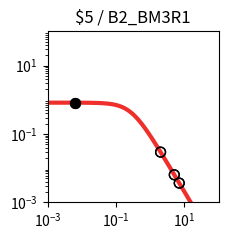

Write the Python code that produced this figure. (Note: this script raises an exception after producing the figure.)
import matplotlib.pyplot as plt
import matplotlib.ticker as ticker
import numpy as np

fig, ax = plt.subplots(figsize=(2.5,2.5))

plt.xlim(1.000000e-03, 1.000000e+02)
plt.ylim(1.000000e-03, 1.000000e+02)

x = np.array([1.000000e-03,1.122018e-03,1.258925e-03,1.412538e-03,1.584893e-03,1.778279e-03,1.995262e-03,2.238721e-03,2.511886e-03,2.818383e-03,3.162278e-03,3.548134e-03,3.981072e-03,4.466836e-03,5.011872e-03,5.623413e-03,6.309573e-03,7.079458e-03,7.943282e-03,8.912509e-03,1.000000e-02,1.122018e-02,1.258925e-02,1.412538e-02,1.584893e-02,1.778279e-02,1.995262e-02,2.238721e-02,2.511886e-02,2.818383e-02,3.162278e-02,3.548134e-02,3.981072e-02,4.466836e-02,5.011872e-02,5.623413e-02,6.309573e-02,7.079458e-02,7.943282e-02,8.912509e-02,1.000000e-01,1.122018e-01,1.258925e-01,1.412538e-01,1.584893e-01,1.778279e-01,1.995262e-01,2.238721e-01,2.511886e-01,2.818383e-01,3.162278e-01,3.548134e-01,3.981072e-01,4.466836e-01,5.011872e-01,5.623413e-01,6.309573e-01,7.079458e-01,7.943282e-01,8.912509e-01,1.000000e+00,1.122018e+00,1.258925e+00,1.412538e+00,1.584893e+00,1.778279e+00,1.995262e+00,2.238721e+00,2.511886e+00,2.818383e+00,3.162278e+00,3.548134e+00,3.981072e+00,4.466836e+00,5.011872e+00,5.623413e+00,6.309573e+00,7.079458e+00,7.943282e+00,8.912509e+00,1.000000e+01,1.122018e+01,1.258925e+01,1.412538e+01,1.584893e+01,1.778279e+01,1.995262e+01,2.238721e+01,2.511886e+01,2.818383e+01,3.162278e+01,3.548134e+01,3.981072e+01,4.466836e+01,5.011872e+01,5.623413e+01,6.309573e+01,7.079458e+01,7.943282e+01,8.912509e+01,1.000000e+02,])
y = np.array([8.219400e-01,8.219271e-01,8.219115e-01,8.218926e-01,8.218696e-01,8.218416e-01,8.218078e-01,8.217666e-01,8.217167e-01,8.216560e-01,8.215824e-01,8.214931e-01,8.213846e-01,8.212530e-01,8.210933e-01,8.208994e-01,8.206642e-01,8.203787e-01,8.200325e-01,8.196125e-01,8.191032e-01,8.184856e-01,8.177371e-01,8.168303e-01,8.157319e-01,8.144024e-01,8.127941e-01,8.108499e-01,8.085021e-01,8.056697e-01,8.022576e-01,7.981536e-01,7.932271e-01,7.873270e-01,7.802807e-01,7.718935e-01,7.619500e-01,7.502167e-01,7.364483e-01,7.203966e-01,7.018247e-01,6.805248e-01,6.563407e-01,6.291939e-01,5.991091e-01,5.662382e-01,5.308754e-01,4.934599e-01,4.545641e-01,4.148627e-01,3.750891e-01,3.359820e-01,2.982313e-01,2.624319e-01,2.290505e-01,1.984097e-01,1.706879e-01,1.459329e-01,1.240842e-01,1.049986e-01,8.847644e-02,7.428478e-02,6.217651e-02,5.190485e-02,4.323354e-02,3.594326e-02,2.983521e-02,2.473248e-02,2.047991e-02,1.694300e-02,1.400624e-02,1.157120e-02,9.554497e-03,7.885857e-03,6.506302e-03,5.366496e-03,4.425283e-03,3.648409e-03,3.007416e-03,2.478699e-03,2.042701e-03,1.683237e-03,1.386922e-03,1.142697e-03,9.414293e-04,7.755779e-04,6.389218e-04,5.263289e-04,4.335671e-04,3.571467e-04,2.941914e-04,2.423301e-04,1.996089e-04,1.644177e-04,1.354297e-04,1.115518e-04,9.188336e-05,7.568249e-05,6.233794e-05,5.134620e-05,4.229247e-05,])
c = "#ee2f2b"

hi_x = np.array([6.400000e-03,6.400000e-03,])
hi_y = np.array([8.206318e-01,8.206318e-01,])
lo_x = np.array([2.010400e+00,5.058500e+00,7.062500e+00,2.010400e+00,5.058500e+00,7.062500e+00,])
lo_y = np.array([2.947119e-02,6.406352e-03,3.663116e-03,2.947119e-02,6.406352e-03,3.663116e-03,])

plt.loglog(x,y,lw=3,color=c)
plt.scatter(hi_x,hi_y,marker='o',s=50,color='black',zorder=10)
plt.scatter(lo_x,lo_y,marker='o',s=50,edgecolors='black',color='none',zorder=10)

plt.title("$5 / B2_BM3R1")

ax.xaxis.set_major_locator(ticker.LogLocator(numticks=3))
ax.yaxis.set_major_locator(ticker.LogLocator(numticks=3))

ax.set_aspect('equal')
plt.tight_layout()

plt.savefig("/content/output/0x81/response_plot_$5_B2_BM3R1.png", bbox_inches='tight')
